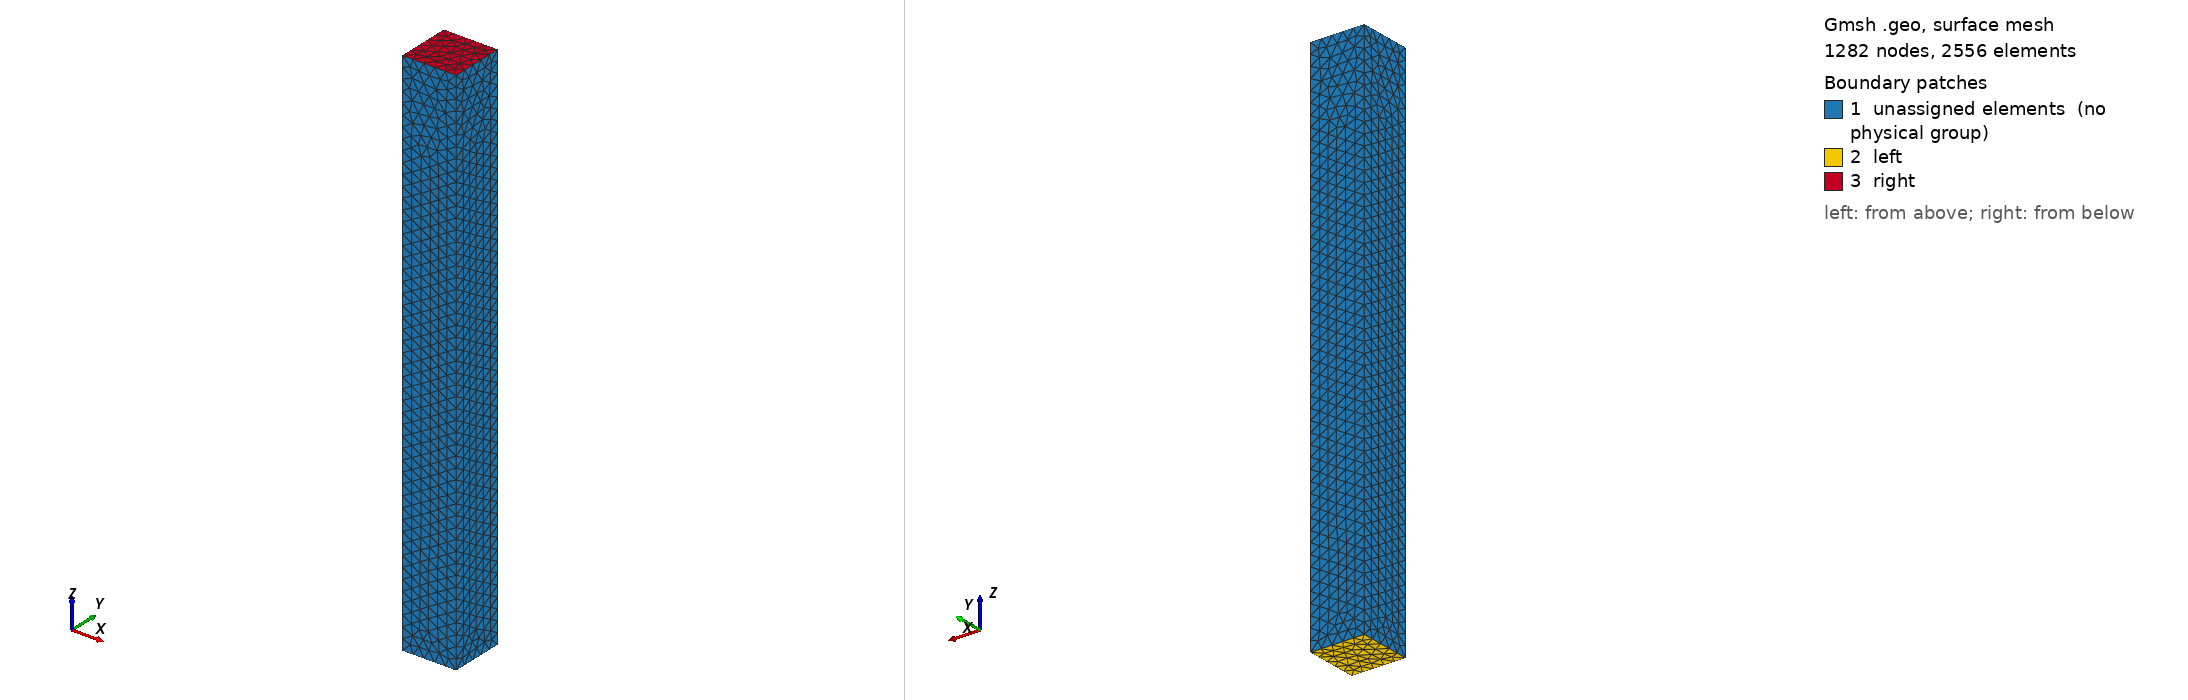

Gmsh geometry script, surface-meshed: 1282 nodes, 2556 surface elements. Boundary patches (legend numbers): 1 unassigned elements (no physical group), 2 left, 3 right. Left view from above one corner, right view from below the opposite corner. Legend entries are the model's physical surfaces; 'unassigned elements' are surfaces in no physical group. The drawing asked Gmsh for element sizes between 1% and 20% of the model's largest extent; the script's own settings can give other sizes.

=== periodic-3D.geo (drawn) ===
//+ LowLevelFEM
//+
SetFactory("OpenCASCADE");
//+
Box(1) = {0, 0, 0, 10, 10, 100};
//+
Point(9) = {5, 5, 0, 1.0};
//+
Point(10) = {5, 5, 100, 1.0};
//+
MeshSize {:} = 2;
Mesh 3;
//+
Physical Point("P", 13) = {9};
//+
Physical Point("Q", 14) = {10};
//+
Physical Surface("left", 15) = {5};
//+
Physical Surface("right", 16) = {6};
//+
Physical Volume("body", 17) = {1};
